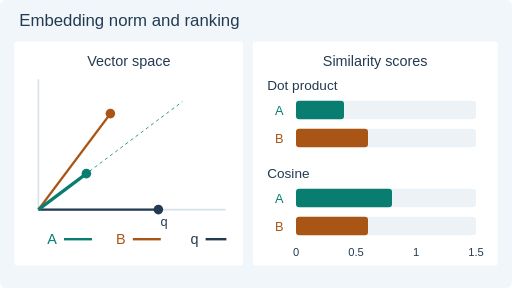
t = 0.00 s
t = 1.80 s: frame unchanged from t = 0.00 s, image omitted
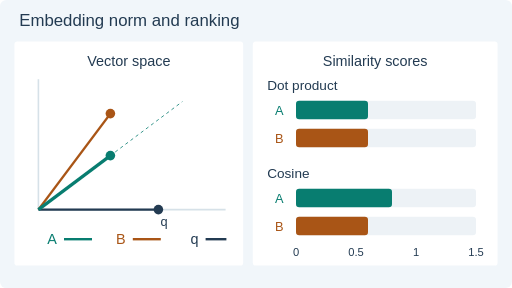
t = 3.30 s
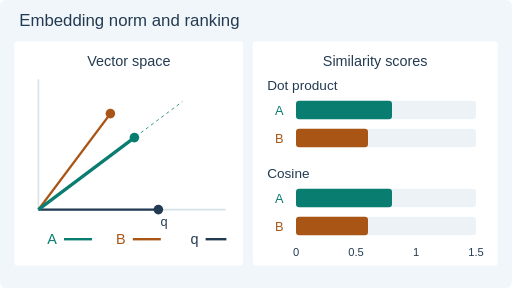
t = 4.80 s
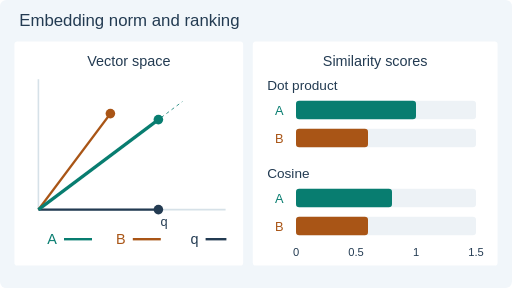
t = 6.30 s
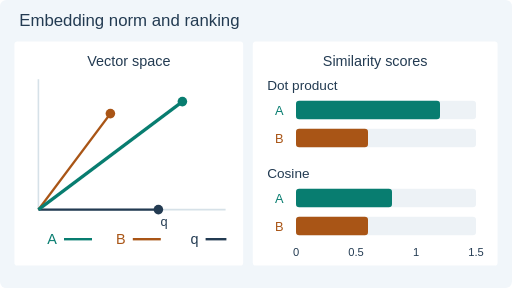
t = 8.40 s

The animated SVG that drew these frames (rendered in a browser with its animation timeline set to each time). Animation: 5 SMIL elements (animate=5); frames cover the first 8.40 s, repeats indefinitely.

<svg xmlns="http://www.w3.org/2000/svg" width="640" height="360" viewBox="0 0 640 360" role="img" aria-labelledby="title desc"><title id="title">Embedding norm and ranking</title><desc id="desc">Query (1,0), A has direction (0.8,0.6) and norm sweeps 0.5 to 1.5, B=(0.6,0.8). Dot scores cross at norm 0.75; cosine scores stay 0.8 and 0.6. Static view shows the initial ranking disagreement.</desc><style>text{font-family:Arial,DejaVu Sans,sans-serif}.motion{display:inline}.still{display:none}@media(prefers-reduced-motion:reduce){.motion{display:none!important}.still{display:inline!important}}</style><rect width="640" height="360" rx="8" fill="#f1f6fa"/><text x="24" y="32" fill="#233b52" font-size="21" text-anchor="start">Embedding norm and ranking</text><rect x="18" y="52" width="286" height="280" rx="4" fill="white" /><rect x="316" y="52" width="306" height="280" rx="4" fill="white" /><text x="161" y="82" fill="#233b52" font-size="18" text-anchor="middle">Vector space</text><text x="469" y="82" fill="#233b52" font-size="18" text-anchor="middle">Similarity scores</text><line x1="48" y1="262" x2="282" y2="262" stroke="#d6e1e8" stroke-width="2" /><line x1="48" y1="262" x2="48" y2="99" stroke="#d6e1e8" stroke-width="2" /><line x1="48" y1="262" x2="198" y2="262" stroke="#233b52" stroke-width="3" /><circle cx="198" cy="262" r="6" fill="#233b52"></circle><text x="205" y="283" fill="#233b52" font-size="16" text-anchor="middle">q</text><line x1="48" y1="262" x2="138" y2="142" stroke="#a95516" stroke-width="3" /><circle cx="138" cy="142" r="6" fill="#a95516"></circle><line x1="48" y1="262" x2="228" y2="127" stroke="#087d70" stroke-width="1" stroke-dasharray="4 4"/><text x="65" y="305" fill="#087d70" font-size="18" text-anchor="middle">A</text><line x1="80" y1="299" x2="115" y2="299" stroke="#087d70" stroke-width="3" /><text x="151" y="305" fill="#a95516" font-size="18" text-anchor="middle">B</text><line x1="166" y1="299" x2="201" y2="299" stroke="#a95516" stroke-width="3" /><text x="243" y="305" fill="#233b52" font-size="18" text-anchor="middle">q</text><line x1="257" y1="299" x2="283" y2="299" stroke="#233b52" stroke-width="3" /><text x="334" y="113" fill="#233b52" font-size="17" text-anchor="start">Dot product</text><text x="334" y="223" fill="#233b52" font-size="17" text-anchor="start">Cosine</text><text x="349" y="144" fill="#087d70" font-size="16" text-anchor="middle">A</text><rect x="370" y="126" width="225" height="23" rx="4" fill="#edf2f6" /><text x="349" y="179" fill="#a95516" font-size="16" text-anchor="middle">B</text><rect x="370" y="161" width="225" height="23" rx="4" fill="#edf2f6" /><rect x="370" y="161" width="90" height="23" rx="4" fill="#a95516" /><text x="349" y="254" fill="#087d70" font-size="16" text-anchor="middle">A</text><rect x="370" y="236" width="225" height="23" rx="4" fill="#edf2f6" /><rect x="370" y="236" width="120" height="23" rx="4" fill="#087d70" /><text x="349" y="289" fill="#a95516" font-size="16" text-anchor="middle">B</text><rect x="370" y="271" width="225" height="23" rx="4" fill="#edf2f6" /><rect x="370" y="271" width="90" height="23" rx="4" fill="#a95516" /><text x="370" y="320" fill="#233b52" font-size="14" text-anchor="middle">0</text><text x="445" y="320" fill="#233b52" font-size="14" text-anchor="middle">0.5</text><text x="520" y="320" fill="#233b52" font-size="14" text-anchor="middle">1</text><text x="595" y="320" fill="#233b52" font-size="14" text-anchor="middle">1.5</text><g class="motion"><line x1="48" y1="262" x2="108" y2="217" stroke="#087d70" stroke-width="4"><animate attributeName="x2" values="108;108;228;228;108" keyTimes="0;.15;.65;.85;1" calcMode="linear" dur="12s" repeatCount="indefinite"/><animate attributeName="y2" values="217;217;127;127;217" keyTimes="0;.15;.65;.85;1" calcMode="linear" dur="12s" repeatCount="indefinite"/></line><circle cx="108" cy="217" r="6" fill="#087d70"><animate attributeName="cx" values="108;108;228;228;108" keyTimes="0;.15;.65;.85;1" calcMode="linear" dur="12s" repeatCount="indefinite"/><animate attributeName="cy" values="217;217;127;127;217" keyTimes="0;.15;.65;.85;1" calcMode="linear" dur="12s" repeatCount="indefinite"/></circle><rect x="370" y="126" width="60" height="23" rx="4" fill="#087d70"><animate attributeName="width" values="60;60;180;180;60" keyTimes="0;.15;.65;.85;1" calcMode="linear" dur="12s" repeatCount="indefinite"/></rect></g><g class="still"><line x1="48" y1="262" x2="108" y2="217" stroke="#087d70" stroke-width="4" /><circle cx="108" cy="217" r="6" fill="#087d70"></circle><rect x="370" y="126" width="60" height="23" rx="4" fill="#087d70" /></g></svg>
